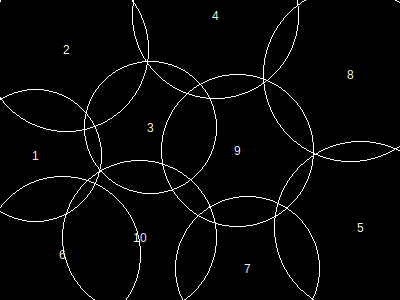

Values plotted in this chart, from the file beside it:
, x, y, height, r, area, overlap, overflow, forwardOverlap, backwardOverlap, regionX, regionY, regionArea, regionCoveredArea, regionCıııoveredPercentage, regionOverlap, regionOverflow, regionCoveredPercentage
1, 36, 156, 115, 66, 13865, 0, 2447, 0, 0, 400, 300, 120000, 119975, 0, 35901, 34331, 99.98
2, 67, 50, 143, 82, 21369, 2615, 4101, 0, 0, 400, 300, 120000, 119975, 0, 35901, 34331, 99.98
3, 151, 128, 115, 66, 13865, 2688, 0, 0, 0, 400, 300, 120000, 119975, 0, 35901, 34331, 99.98
4, 216, 16, 144, 83, 21869, 1597, 8358, 0, 0, 400, 300, 120000, 119975, 0, 35901, 34331, 99.98
5, 361, 228, 149, 86, 23485, 0, 6032, 0, 0, 400, 300, 120000, 119975, 0, 35901, 34331, 99.98
6, 63, 255, 136, 78, 19341, 2960, 3984, 0, 0, 400, 300, 120000, 119975, 0, 35901, 34331, 99.98
7, 248, 269, 125, 72, 16493, 2740, 3827, 0, 0, 400, 300, 120000, 119975, 0, 35901, 34331, 99.98
8, 351, 75, 151, 87, 24033, 2529, 4649, 0, 0, 400, 300, 120000, 119975, 0, 35901, 34331, 99.98
9, 238, 151, 132, 76, 18341, 9530, 0, 0, 0, 400, 300, 120000, 119975, 0, 35901, 34331, 99.98
10, 140, 238, 134, 77, 18853, 12549, 933, 0, 0, 400, 300, 120000, 119975, 0, 35901, 34331, 99.98
